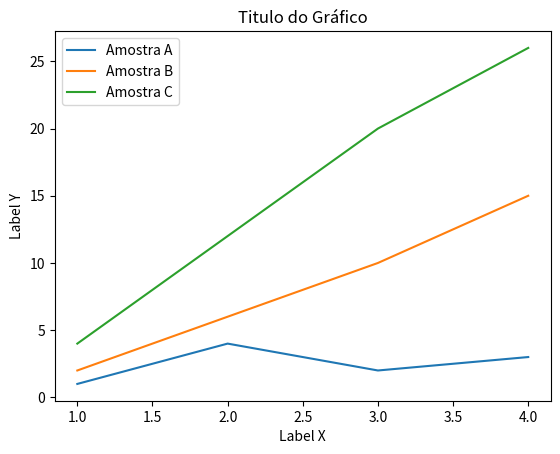
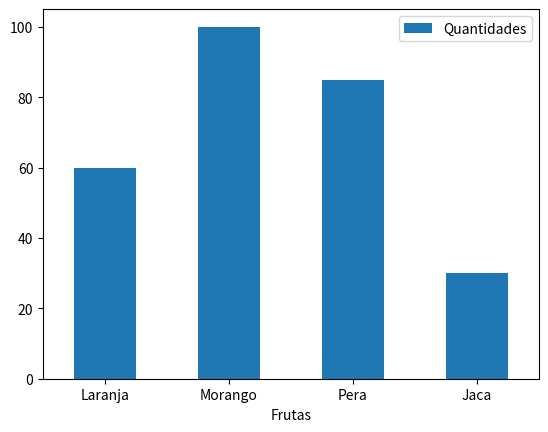
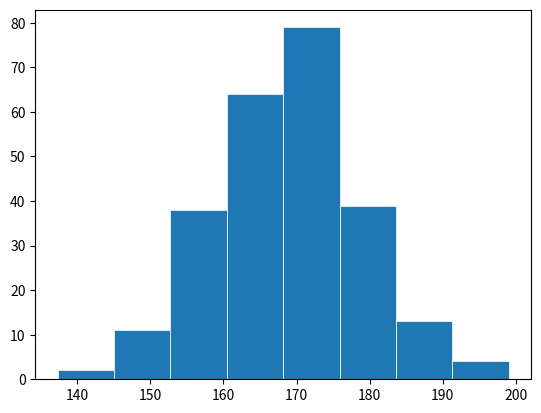
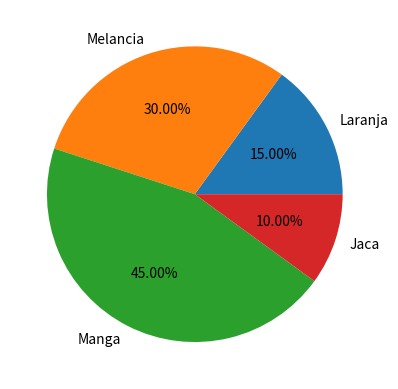
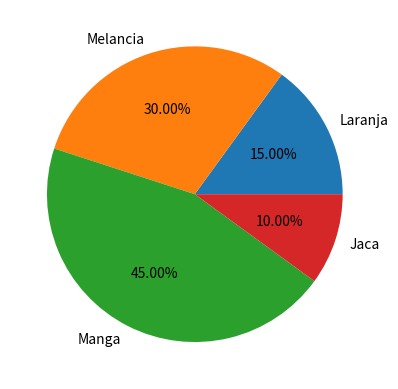
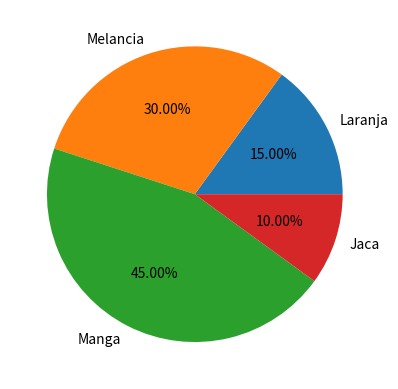

The script that saved these images, in order:
!pip install --upgrade pip setuptools wheel

!pip install pandas --prefer-binary

!pip freeze > requirements.txt

import pandas as pd

dados = {'Amostra A' : [1, 4, 2, 3], 'Amostra B':[2, 6, 10, 15], 'Amostra C':[4, 12, 20, 26]}
indices = [1, 2, 3, 4]

df = pd.DataFrame(data = dados, index = indices)

df

df.plot.line(title = 'Titulo do Gráfico', ylabel = 'Label Y', xlabel = 'Label X')

import pandas as pd

dados = {'Frutas': ['Laranja', 'Morango', 'Pera', 'Jaca'], 'Quantidades': [60, 100, 85, 30]}

df = pd.DataFrame(data = dados)

df

df.plot.bar(x = 'Frutas', y = 'Quantidades', rot = 0)

import pandas as pd
import numpy as np
import matplotlib as plt

pesquisa = np.random.normal(170, 10, 250)

df = pd.DataFrame(data = pesquisa)

plot = df.plot.hist(bins = 8, linewidth = 0.5, edgecolor = '#ffffff', legend = False)

plot.set_ylabel('')



df

import pandas as pd
import matplotlib as plt

dados = {'Porcentagem':[15, 30, 45, 10]}
indices = ['Laranja', 'Melancia', 'Manga', 'Jaca']

df = pd.DataFrame(data = dados, index = indices)

#df.plot.pie(subplots = True)# forma 1
df.plot.pie(y = 'Porcentagem', legend = False, autopct = '%1.2f%%').set_ylabel('') #forma 2 set_ylabel tira a legenda

df

import pandas as pd
import matplotlib as plt

dados = {'Porcentagem':[15, 30, 45, 10]}
indices = ['Laranja', 'Melancia', 'Manga', 'Jaca']

df = pd.DataFrame(data = dados, index = indices)

#df.plot.pie(subplots = True)# forma 1
plot = df.plot.pie(y = 'Porcentagem', legend = False, autopct = '%1.2f%%') #forma 2
plot.set_ylabel('')

plot.get_figure().savefig('meu_grafico.png')

# Segundo exemplo

import pandas as pd
import matplotlib as plt

dados = {'Porcentagem':[15, 30, 45, 10]}
indices = ['Laranja', 'Melancia', 'Manga', 'Jaca']

df = pd.DataFrame(data = dados, index = indices)

#df.plot.pie(subplots = True)# forma 1
plot = df.plot.pie(y = 'Porcentagem', legend = False, autopct = '%1.2f%%') #forma 2
plot.set_ylabel('')

plot.get_figure().savefig('meu_grafico2.png', transparent = True, dpi = 150, bbox_inches = 'tight')